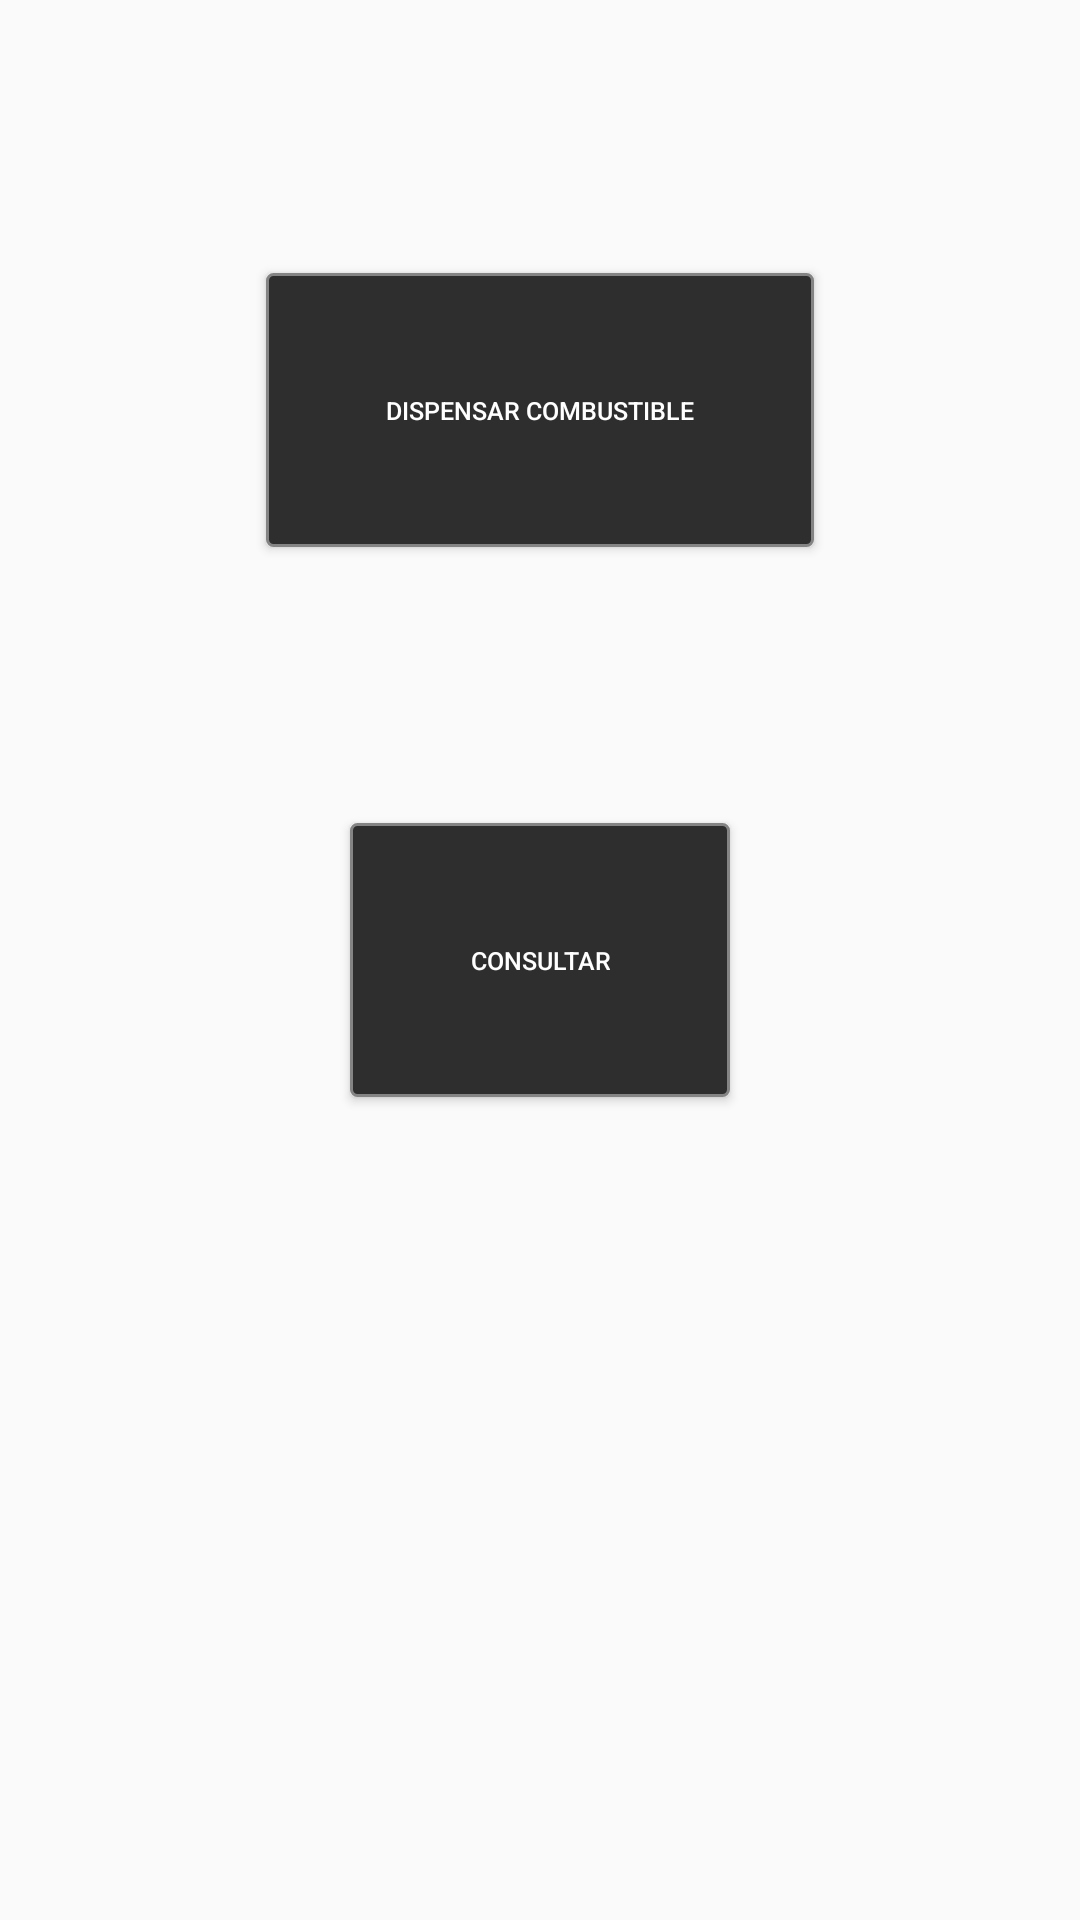

Layout XML and referenced resources for this Android screen:
<!-- AndroidManifest.xml: application theme AppTheme -->
<!-- res/layout/activity_act_manu_inicio.xml -->
<?xml version="1.0" encoding="utf-8"?>
<RelativeLayout xmlns:android="http://schemas.android.com/apk/res/android"
    xmlns:tools="http://schemas.android.com/tools"
    android:layout_width="match_parent"
    android:layout_height="match_parent"
    android:paddingBottom="@dimen/activity_vertical_margin"
    android:paddingLeft="@dimen/activity_horizontal_margin"
    android:paddingRight="@dimen/activity_horizontal_margin"
    android:paddingTop="@dimen/activity_vertical_margin"
    tools:context=".ActMenuInicio">

    <Button
        android:layout_width="wrap_content"
        android:layout_height="wrap_content"
        android:text="Dispensar Combustible"
        android:id="@+id/btn_dispensarCombustible"
        android:background="@drawable/boton_gris"
        android:textColor="#FFFFFF"
        android:padding="40dp"
        android:textSize="25px"
        android:layout_alignParentTop="true"
        android:layout_centerHorizontal="true"
        android:onClick="btn_dispensarCombustible"
        android:layout_marginTop="91dp" />

    <Button
        android:layout_width="wrap_content"
        android:layout_height="wrap_content"
        android:text="Consultar"
        android:id="@+id/btn_consultar"
        android:background="@drawable/boton_gris"
        android:textColor="#FFFFFF"
        android:padding="40dp"
        android:textSize="25px"
        android:layout_centerVertical="true"
        android:layout_centerHorizontal="true"
        android:onClick="btn_consultar"/>
</RelativeLayout>
<!-- resources referenced by this layout -->
<resources>
  <!-- drawable boton_gris (drawable) -->
  <?xml version="1.0" encoding="utf-8"?>
  <selector xmlns:android="http://schemas.android.com/apk/res/android">
      <item android:state_pressed="true">
          <shape>
              <gradient
                  android:startColor="#89cbee"
                  android:endColor="#004F81"
                  android:angle="270" />
              <stroke
                  android:width="1dp"
                  android:color="#848484" />
              <corners
                  android:radius="2dp" />
              <padding
                  android:left="30dp"
                  android:top="5dp"
                  android:right="30dp"
                  android:bottom="5dp" />
          </shape>
      </item> 
  	<item android:state_focused="true">
          <shape>
              <solid
                  android:color="#2E2E2E"/>
              <stroke
                  android:width="1dp"
                  android:color="#848484" />
              <corners
                  android:radius="2dp" />
              <padding
                  android:left="30dp"
                  android:top="5dp"
                  android:right="30dp"
                  android:bottom="5dp" />          
          </shape>
      </item> 
  	<item >
          <shape>
              <solid
                  android:color="#2E2E2E"/>
              <stroke
                  android:width="1dp"
                  android:color="#848484" />
              <corners
                  android:radius="2dp" />
              <padding
                  android:left="30dp"
                  android:top="5dp"
                  android:right="30dp"
                  android:bottom="5dp" />
                           
          </shape>
      </item>        
  </selector>
  <style name="AppTheme" parent="Theme.AppCompat.Light.DarkActionBar">
          
          <item name="colorPrimary">@color/colorPrimary</item>
          <item name="colorPrimaryDark">@color/colorPrimaryDark</item>
          <item name="colorAccent">@color/colorAccent</item>
      </style>
  <color name="colorPrimary">#3F51B5</color>
  <color name="colorPrimaryDark">#303F9F</color>
  <color name="colorAccent">#FF4081</color>
</resources>
